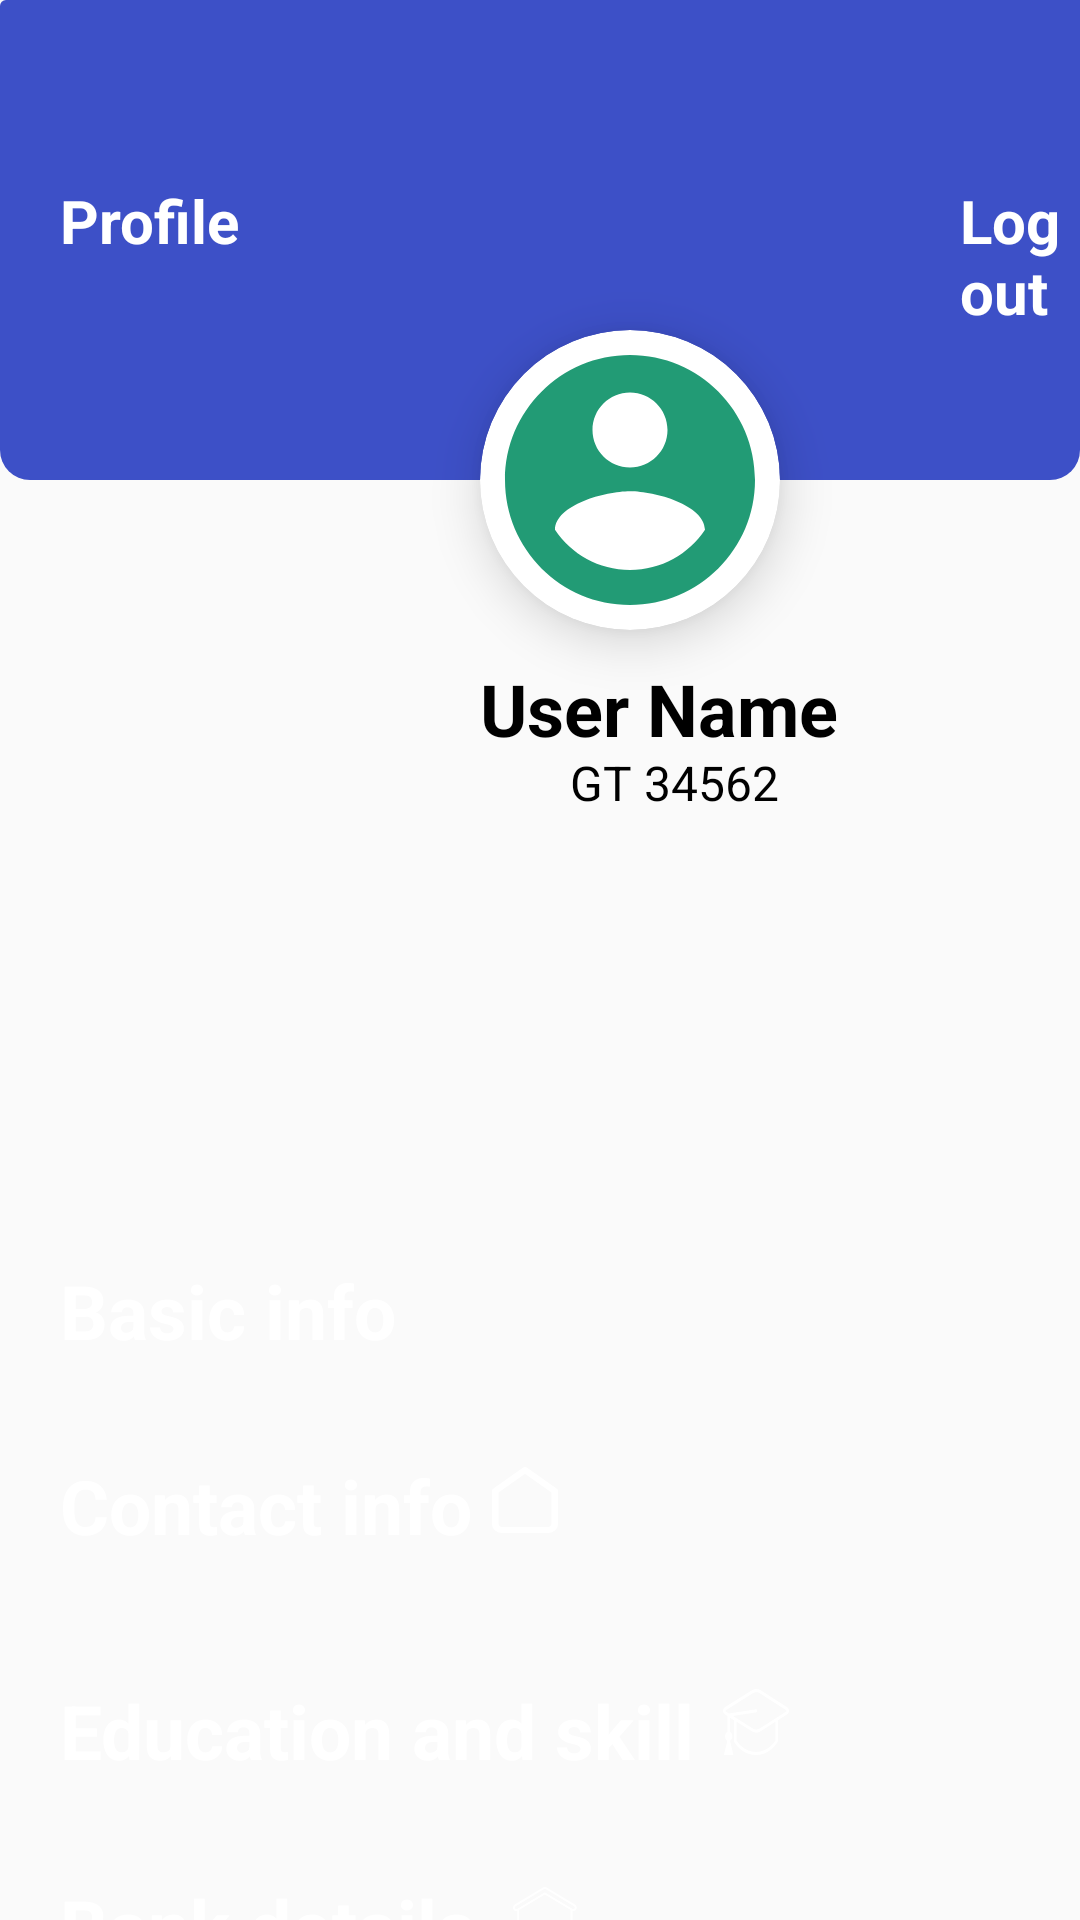

Produce the Android XML layout that renders to this screen, including the resource entries it uses.
<!-- AndroidManifest.xml: application theme Theme.EmployeeManagmentSystem -->
<!-- res/layout/fragment_profile.xml -->
<?xml version="1.0" encoding="utf-8"?>
<FrameLayout xmlns:android="http://schemas.android.com/apk/res/android"
    xmlns:tools="http://schemas.android.com/tools"
    android:layout_width="match_parent"
    android:layout_height="match_parent"
    xmlns:app="http://schemas.android.com/apk/res-auto"
    tools:context=".fragments.ProfileFragment">

    /hello_blank_fragment" /><ImageView
    android:layout_width="match_parent"
    android:layout_height="160dp"
    android:background="@drawable/header">
</ImageView>

    <androidx.cardview.widget.CardView
        android:layout_width="100dp"
        android:layout_height="100dp"
        app:cardCornerRadius="200dp"
        android:foregroundGravity="center"
        android:layout_marginLeft="160dp"
        android:layout_marginTop="110dp"
        app:cardElevation="10dp">

        <ImageView
            android:layout_width="match_parent"
            android:layout_height="match_parent"
            android:background="@drawable/ic_baseline_account_circle_24">
        </ImageView>

    </androidx.cardview.widget.CardView>

    <TextView
        android:layout_width="wrap_content"
        android:layout_height="wrap_content"
        android:text="Profile"
        android:textSize="20dp"
        android:textColor="#fff"
        android:textStyle="bold"
        android:layout_marginLeft="20dp"
        android:layout_marginTop="60dp">
    </TextView>

    <TextView
        android:layout_width="wrap_content"
        android:layout_height="wrap_content"
        android:text="Log out"
        android:textSize="20dp"
        android:textColor="#fff"
        android:textStyle="bold"
        android:layout_marginLeft="320dp"
        android:layout_marginTop="60dp">
    </TextView>

    <TextView
        android:layout_width="wrap_content"
        android:layout_height="wrap_content"
        android:text="User Name"
        android:textSize="24dp"
        android:textColor="#000"
        android:textStyle="bold"
        android:layout_marginLeft="160dp"
        android:layout_marginTop="220dp">
    </TextView>

    <TextView
        android:layout_width="wrap_content"
        android:layout_height="wrap_content"
        android:text="GT 34562"
        android:textSize="16dp"
        android:textColor="#000"
        android:textStyle="normal"
        android:layout_marginLeft="190dp"
        android:layout_marginTop="250dp">
    </TextView>

    <androidx.appcompat.widget.AppCompatSpinner
        android:layout_width="match_parent"
        android:layout_height="70dp"
        android:layout_marginTop="400dp"
        android:background="@drawable/spinnerdropdown">
    </androidx.appcompat.widget.AppCompatSpinner>

    <TextView
        android:layout_width="wrap_content"
        android:layout_height="wrap_content"
        android:text="Basic info"
        android:textColor="#ffff"
        android:textSize="25dp"
        android:textStyle="bold"
        android:layout_marginTop="420dp"
        android:layout_marginLeft="20dp">
    </TextView>

    <ImageView
        android:layout_width="30dp"
        android:layout_height="30dp"
        android:background="@drawable/ic_user"
        android:layout_marginTop="420dp"
        android:layout_marginLeft="140dp">
    </ImageView>

    <androidx.appcompat.widget.AppCompatSpinner
        android:layout_width="match_parent"
        android:layout_height="70dp"
        android:layout_marginTop="470dp"
        android:background="@drawable/spinnerdropdown2">
    </androidx.appcompat.widget.AppCompatSpinner>
    <TextView
        android:layout_width="wrap_content"
        android:layout_height="wrap_content"
        android:text="Contact info"
        android:textColor="#ffff"
        android:textSize="25dp"
        android:textStyle="bold"
        android:layout_marginTop="485dp"
        android:layout_marginLeft="20dp">
    </TextView>

    <ImageView
        android:layout_width="22dp"
        android:layout_height="22dp"
        android:background="@drawable/ic_contact_info"
        android:layout_marginTop="489dp"
        android:layout_marginLeft="164dp">
    </ImageView>

    <androidx.appcompat.widget.AppCompatSpinner
        android:layout_width="match_parent"
        android:layout_height="70dp"
        android:layout_marginTop="540dp"
        android:background="@drawable/spinnerdropdown3">
    </androidx.appcompat.widget.AppCompatSpinner>

    <TextView
        android:layout_width="wrap_content"
        android:layout_height="wrap_content"
        android:text="Education and skill"
        android:textColor="#ffff"
        android:textSize="25dp"
        android:textStyle="bold"
        android:layout_marginTop="560dp"
        android:layout_marginLeft="20dp">
    </TextView>

    <ImageView
        android:layout_width="22dp"
        android:layout_height="22dp"
        android:background="@drawable/ic_education_skill"
        android:layout_marginTop="563dp"
        android:layout_marginLeft="241dp">
    </ImageView>

    <androidx.appcompat.widget.AppCompatSpinner
        android:layout_width="match_parent"
        android:layout_height="70dp"
        android:layout_marginTop="610dp"
        android:background="@drawable/spinnerdropdown4">
    </androidx.appcompat.widget.AppCompatSpinner>

    <TextView
        android:layout_width="wrap_content"
        android:layout_height="wrap_content"
        android:text="Bank details"
        android:textColor="#ffff"
        android:textSize="25dp"
        android:textStyle="bold"
        android:layout_marginTop="625dp"
        android:layout_marginLeft="20dp">
    </TextView>

    <ImageView
        android:layout_width="22dp"
        android:layout_height="22dp"
        android:background="@drawable/ic_bank_details"
        android:layout_marginTop="629dp"
        android:layout_marginLeft="171dp">
    </ImageView>

</FrameLayout>
<!-- resources referenced by this layout -->
<resources>
  <!-- drawable header (drawable) -->
  <?xml version="1.0" encoding="UTF-8"?>
  <shape xmlns:android="http://schemas.android.com/apk/res/android">
      <solid android:color="#3D50C7"/>
  
  
      <padding android:left="1dp"
          android:top="1dp"
          android:right="1dp"
          android:bottom="1dp"
          />
  
      <corners android:bottomRightRadius="10dp" android:bottomLeftRadius="10dp"
          android:topLeftRadius="2dp" android:topRightRadius="0dp"/>
  </shape>
  <!-- drawable ic_baseline_account_circle_24 (drawable) -->
  <vector android:height="24dp" android:tint="#229B75"
      android:viewportHeight="24" android:viewportWidth="24"
      android:width="24dp" xmlns:android="http://schemas.android.com/apk/res/android">
      <path android:fillColor="@android:color/white" android:pathData="M12,2C6.48,2 2,6.48 2,12s4.48,10 10,10 10,-4.48 10,-10S17.52,2 12,2zM12,5c1.66,0 3,1.34 3,3s-1.34,3 -3,3 -3,-1.34 -3,-3 1.34,-3 3,-3zM12,19.2c-2.5,0 -4.71,-1.28 -6,-3.22 0.03,-1.99 4,-3.08 6,-3.08 1.99,0 5.97,1.09 6,3.08 -1.29,1.94 -3.5,3.22 -6,3.22z"/>
  </vector>
  <!-- drawable spinnerdropdown (drawable) -->
  <?xml version="1.0" encoding="utf-8"?>
  <selector xmlns:android="http://schemas.android.com/apk/res/android">
      <item>
          <layer-list>
              <item>
                  <shape>
                      <solid android:color="#6977D3"/>
                  </shape>
              </item>
              <item android:gravity="end|center_vertical" android:drawable="@drawable/ic_baseline_keyboard_arrow_down_24"/>
          </layer-list>
      </item>
  
  </selector>
  <!-- drawable spinnerdropdown2 (drawable) -->
  <?xml version="1.0" encoding="utf-8"?>
  <selector xmlns:android="http://schemas.android.com/apk/res/android">
      <item>
          <layer-list>
              <item>
                  <shape>
                      <solid android:color="#4D5ECB"/>
                  </shape>
              </item>
              <item android:gravity="end|center_vertical" android:drawable="@drawable/ic_baseline_keyboard_arrow_down_24"/>
          </layer-list>
      </item>
  
  </selector>
  <!-- drawable spinnerdropdown3 (drawable) -->
  <?xml version="1.0" encoding="utf-8"?>
  <selector xmlns:android="http://schemas.android.com/apk/res/android">
      <item>
          <layer-list>
              <item>
                  <shape>
                      <solid android:color="#394CC6"/>
                  </shape>
              </item>
              <item android:gravity="end|center_vertical" android:drawable="@drawable/ic_baseline_keyboard_arrow_down_24"/>
          </layer-list>
      </item>
  
  </selector>
  <!-- drawable spinnerdropdown4 (drawable) -->
  <?xml version="1.0" encoding="utf-8"?>
  <selector xmlns:android="http://schemas.android.com/apk/res/android">
      <item>
          <layer-list>
              <item>
                  <shape>
                      <solid android:color="#3445B2"/>
                  </shape>
              </item>
              <item android:gravity="end|center_vertical" android:drawable="@drawable/ic_baseline_keyboard_arrow_down_24"/>
          </layer-list>
      </item>
  
  </selector>
  <style name="Theme.EmployeeManagmentSystem" parent="Theme.AppCompat.Light.NoActionBar">
          
          <item name="colorPrimary">@color/purple_500</item>
          <item name="colorPrimaryVariant">@color/purple_700</item>
          <item name="colorOnPrimary">@color/white</item>
          
          <item name="colorSecondary">@color/teal_200</item>
          <item name="colorSecondaryVariant">@color/teal_700</item>
          <item name="colorOnSecondary">@color/black</item>
          
          <item name="android:statusBarColor" tools:targetApi="l">?attr/colorPrimaryVariant</item>
          
      </style>
  <!-- not gathered from this repository: default colours our renderer supplied (Android Studio template values) -->
  <color name="purple_500">#FF6200EE</color>
  <color name="purple_700">#FF3700B3</color>
  <color name="teal_200">#FF03DAC5</color>
  <color name="teal_700">#FF018786</color>
  <color name="black">#FF000000</color>
  <color name="white">#FFFFFFFF</color>
</resources>
